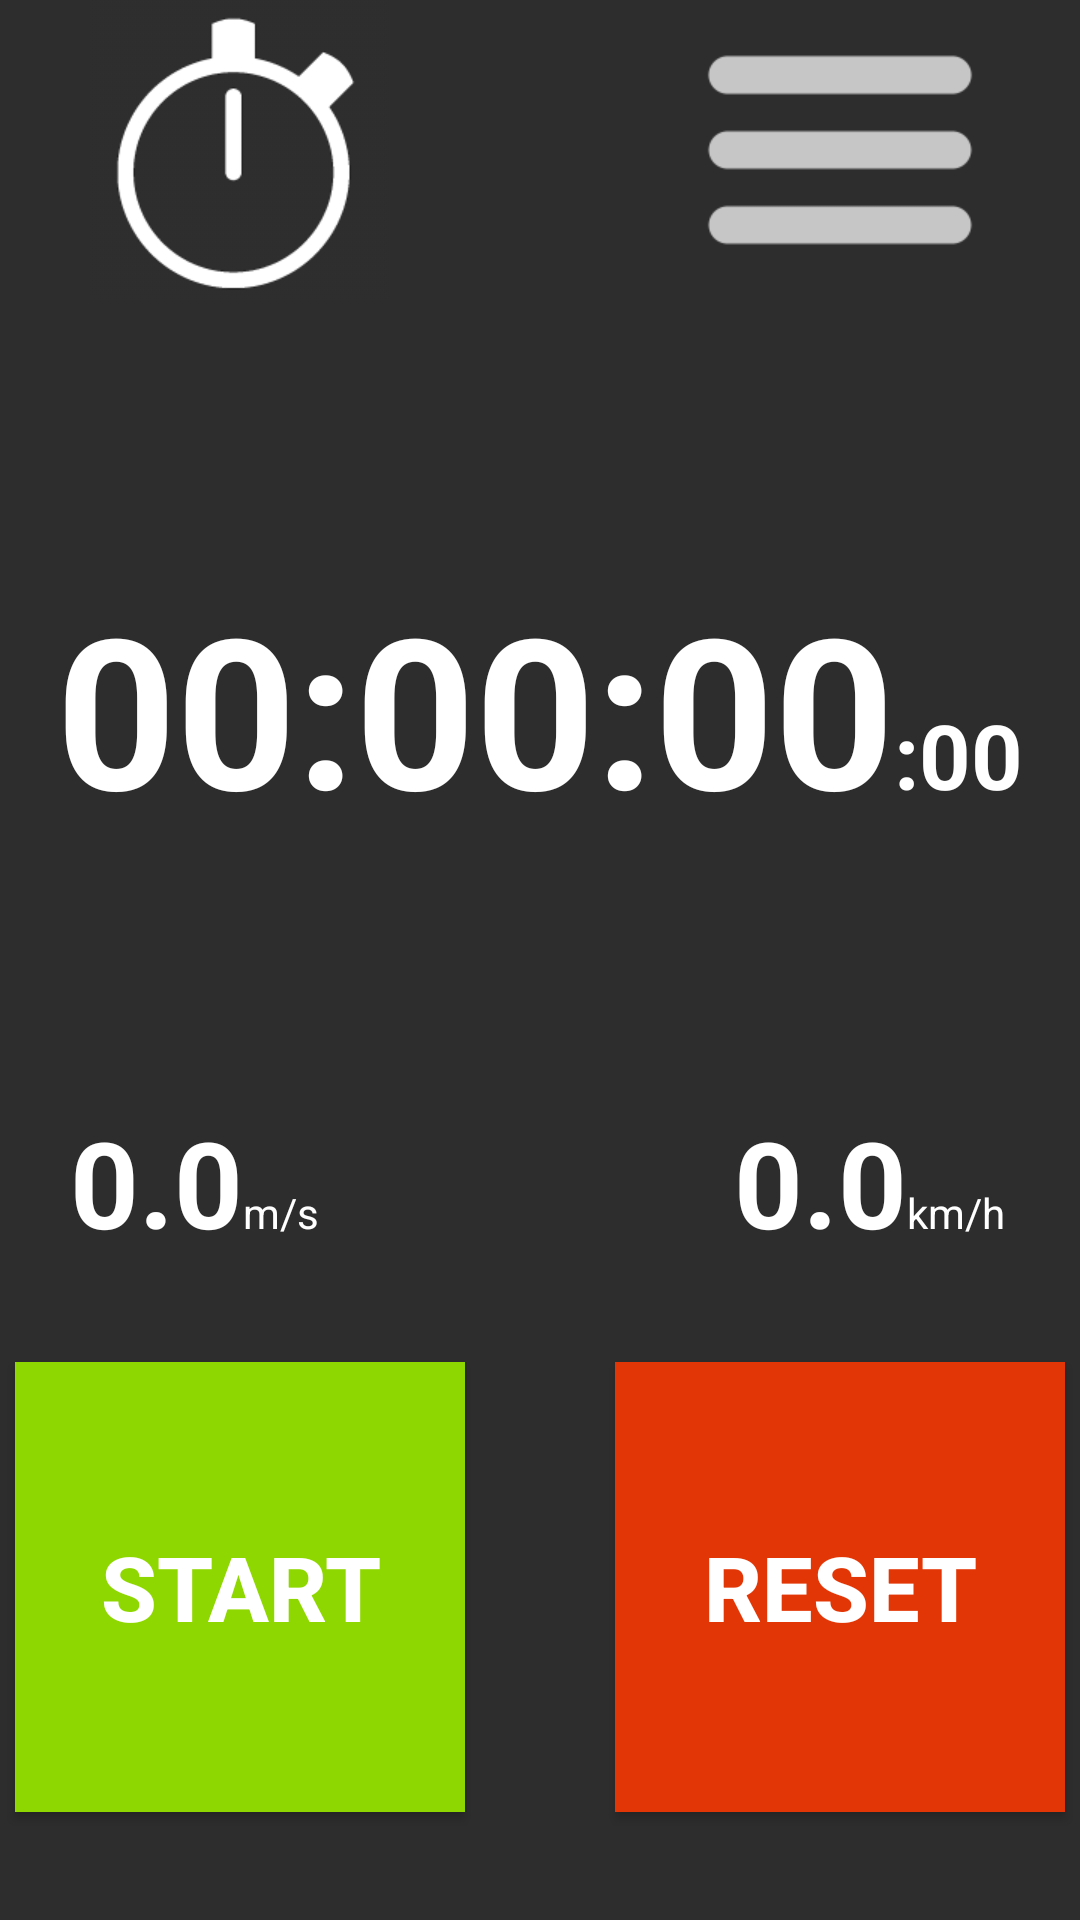

This screen was rendered from an Android layout file. Write that file and the resources it references.
<!-- AndroidManifest.xml: application theme AppTheme -->
<!-- res/layout/activity_stopwatch.xml -->
<?xml version="1.0" encoding="utf-8"?>
<LinearLayout xmlns:android="http://schemas.android.com/apk/res/android"
    xmlns:tools="http://schemas.android.com/tools"
    android:id="@+id/activity_stopwatch"
    android:layout_width="match_parent"
    android:layout_height="match_parent"
    android:orientation="vertical"
    android:paddingBottom="@dimen/activity_vertical_margin"
    android:weightSum="1"
    tools:context="com.example.dennisjohansson8.tracker.StopWatchActivity">

    <LinearLayout
        android:layout_width="match_parent"
        android:layout_height="wrap_content"
        android:layout_weight="0.00"
        android:background="@android:drawable/menuitem_background"
        android:gravity="center"
        android:orientation="horizontal">

        <Button
            android:id="@+id/stopwatch_stopwatch"
            style="?android:attr/buttonBarButtonStyle"
            android:layout_width="100dp"
            android:layout_height="100dp"
            android:layout_marginEnd="50dp"
            android:layout_marginStart="10dp"
            android:background="@drawable/stopwatch"
            android:gravity="center" />

        <Button
            android:id="@+id/stopwatch_menu"
            style="?android:attr/buttonBarButtonStyle"
            android:layout_width="100dp"
            android:layout_height="100dp"
            android:layout_gravity="center"
            android:layout_marginEnd="10dp"
            android:layout_marginStart="50dp"
            android:alpha=".73"
            android:background="@drawable/menu"
            android:onClick="switchToMenu" />

    </LinearLayout>

    <LinearLayout
        android:layout_width="match_parent"
        android:layout_height="wrap_content"
        android:layout_weight="0.40"
        android:background="@android:drawable/menuitem_background"
        android:gravity="center"
        android:orientation="horizontal">

        <TextView
            android:id="@+id/stopwatch_hours"
            android:layout_width="wrap_content"
            android:layout_height="wrap_content"
            android:layout_gravity="bottom"
            android:text="@string/default_clock_text"
            android:textSize="70sp"
            android:textStyle="normal|bold" />

        <TextView
            android:layout_width="wrap_content"
            android:layout_height="wrap_content"
            android:layout_gravity="bottom"
            android:text="@string/default_clock_binder"
            android:textSize="70sp"
            android:textStyle="normal|bold" />

        <TextView
            android:id="@+id/stopwatch_minutes"
            android:layout_width="wrap_content"
            android:layout_height="wrap_content"
            android:layout_gravity="bottom"
            android:text="@string/default_clock_text"
            android:textSize="70sp"
            android:textStyle="normal|bold" />

        <TextView
            android:layout_width="wrap_content"
            android:layout_height="wrap_content"
            android:layout_gravity="bottom"
            android:text="@string/default_clock_binder"
            android:textSize="70sp"
            android:textStyle="normal|bold" />

        <TextView
            android:id="@+id/stopwatch_seconds"
            android:layout_width="wrap_content"
            android:layout_height="wrap_content"
            android:layout_gravity="bottom"
            android:text="@string/default_clock_text"
            android:textSize="70sp"
            android:textStyle="normal|bold" />

        <TextView
            android:layout_width="wrap_content"
            android:layout_height="wrap_content"
            android:layout_gravity="bottom"
            android:text="@string/default_clock_binder"
            android:textSize="30sp"
            android:textStyle="normal|bold" />

        <TextView
            android:id="@+id/stopwatch_miliseconds"
            android:layout_width="wrap_content"
            android:layout_height="wrap_content"
            android:layout_gravity="bottom"
            android:text="@string/default_clock_text"
            android:textSize="30sp"
            android:textStyle="normal|bold" />
    </LinearLayout>

    <LinearLayout
        android:layout_width="match_parent"
        android:layout_height="wrap_content"
        android:layout_weight="0.38"
        android:background="@android:drawable/menuitem_background"
        android:gravity="center_vertical|center_horizontal"
        android:orientation="horizontal">

        <LinearLayout
            android:layout_width="120dp"
            android:layout_height="match_parent"
            android:layout_marginEnd="50dp"
            android:layout_marginStart="10dp"
            android:gravity="bottom"
            android:orientation="horizontal"
            android:paddingBottom="20dp">

            <TextView
                android:id="@+id/stopwatch_meters_per_seconds"
                android:layout_width="wrap_content"
                android:layout_height="wrap_content"
                android:layout_weight="1"
                android:gravity="bottom|end|center_horizontal"
                android:text="@string/default_speed_text"
                android:textSize="40sp"
                android:textStyle="normal|bold" />

            <TextView
                android:layout_width="wrap_content"
                android:layout_height="wrap_content"
                android:layout_marginEnd="10dp"
                android:layout_weight="1"
                android:gravity="bottom|start|center_horizontal"
                android:text="@string/m_per_s" />
        </LinearLayout>

        <LinearLayout
            android:layout_width="120dp"
            android:layout_height="match_parent"
            android:layout_marginEnd="10dp"
            android:layout_marginStart="50dp"
            android:gravity="bottom"
            android:orientation="horizontal"
            android:paddingBottom="20dp">

            <TextView
                android:id="@+id/stopwatch_kilometers_per_hour"
                android:layout_width="wrap_content"
                android:layout_height="wrap_content"
                android:layout_weight="1"
                android:gravity="bottom|end|center_horizontal"
                android:text="@string/default_speed_text"
                android:textSize="40sp"
                android:textStyle="normal|bold" />

            <TextView
                android:layout_width="wrap_content"
                android:layout_height="wrap_content"
                android:layout_weight="1"
                android:gravity="bottom|start|center_horizontal"
                android:text="@string/km_per_h" />
        </LinearLayout>

    </LinearLayout>

    <LinearLayout
        android:layout_width="match_parent"
        android:layout_height="wrap_content"
        android:layout_weight="0.12"
        android:background="@android:drawable/menuitem_background"
        android:gravity="center"
        android:orientation="horizontal"
        android:weightSum="1">

        <Button
            android:id="@+id/stopwatch_start"
            style="@style/ButtonTheme"
            android:layout_width="150dp"
            android:layout_height="150dp"
            android:layout_marginEnd="25dp"
            android:layout_marginStart="10dp"
            android:background="@color/colorPrimary"
            android:gravity="center"
            android:onClick="startWatch"
            android:text="@string/start" />

        <Button
            android:id="@+id/stopwatch_stop"
            style="@style/ButtonTheme"
            android:layout_width="150dp"
            android:layout_height="150dp"
            android:layout_marginEnd="10dp"
            android:layout_marginStart="25dp"
            android:background="@color/red"
            android:gravity="center"
            android:onClick="resetWatch"
            android:text="@string/reset" />

    </LinearLayout>

</LinearLayout>
<!-- resources referenced by this layout -->
<resources>
  <color name="colorPrimary">#8fd700</color>
  <color name="red">#e33606</color>
  <!-- drawable menu: png bitmap (drawable, 1764 bytes) -->
  <!-- drawable stopwatch: png bitmap (drawable, 8161 bytes) -->
  <string name="default_clock_binder">:</string>
  <string name="default_clock_text">00</string>
  <string name="default_speed_text">0.0</string>
  <string name="km_per_h">km/h</string>
  <string name="m_per_s">m/s</string>
  <string name="reset">Reset</string>
  <string name="start">Start</string>
  <style name="ButtonTheme" parent="Base.TextAppearance.AppCompat.Button">
          <item name="android:textColor">@color/text</item>
          <item name="android:textSize">30sp</item>
          <item name="android:textStyle">bold</item>
      </style>
  <style name="AppTheme" parent="Theme.AppCompat.Light.NoActionBar">
          
          <item name="colorPrimary">@color/colorPrimary</item>
          <item name="colorPrimaryDark">@color/colorPrimaryDark</item>
          <item name="colorAccent">@color/colorAccent</item>
          <item name="android:colorBackground">@color/colorBackground</item>
          <item name="android:textColorTertiary">@color/text</item>
      </style>
  <color name="text">#FFF</color>
  <color name="colorPrimaryDark">#6dcf12</color>
  <color name="colorAccent">#def931</color>
  <color name="colorBackground">#2d2d2d</color>
</resources>
